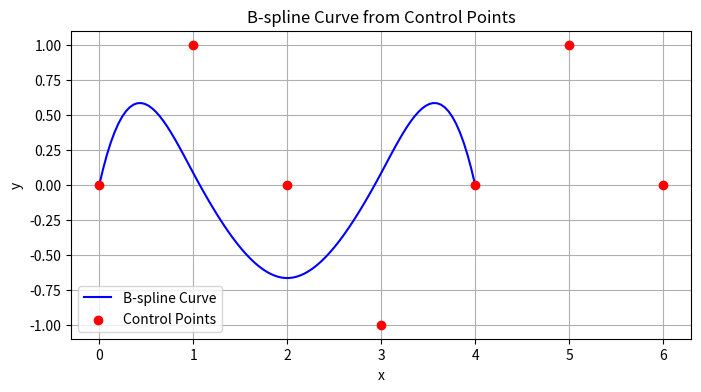

Recreate this plot in Python.
import numpy as np
import matplotlib.pyplot as plt
from scipy.interpolate import BSpline

# Define control points for the B-spline
control_points = np.array([0, 1, 0, -1, 0, 1, 0])  # y-values of control points
x_control = np.arange(len(control_points))  # x-values for control points

# Define the degree of the spline (cubic spline)
degree = 3

# Generate a knot vector
n_control_points = len(control_points)
n_knots = n_control_points + degree + 1
knots = np.linspace(0, n_control_points - degree, n_knots - 2 * degree)
knots = np.concatenate(
    ([0] * degree, knots, [n_control_points - degree] * degree))

# Create the B-spline
spline = BSpline(knots, control_points, degree)

# Generate a dense set of x-values to plot a smooth curve
x_dense = np.linspace(0, n_control_points - degree, 100)
y_dense = spline(x_dense)

# Plot the control points and the B-spline curve
plt.figure(figsize=(8, 4))
plt.plot(x_dense, y_dense, label="B-spline Curve", color="blue")
plt.scatter(x_control, control_points, color="red",
            label="Control Points", zorder=5)
plt.xlabel("x")
plt.ylabel("y")
plt.legend()
plt.title("B-spline Curve from Control Points")
plt.grid(True)
plt.show()
